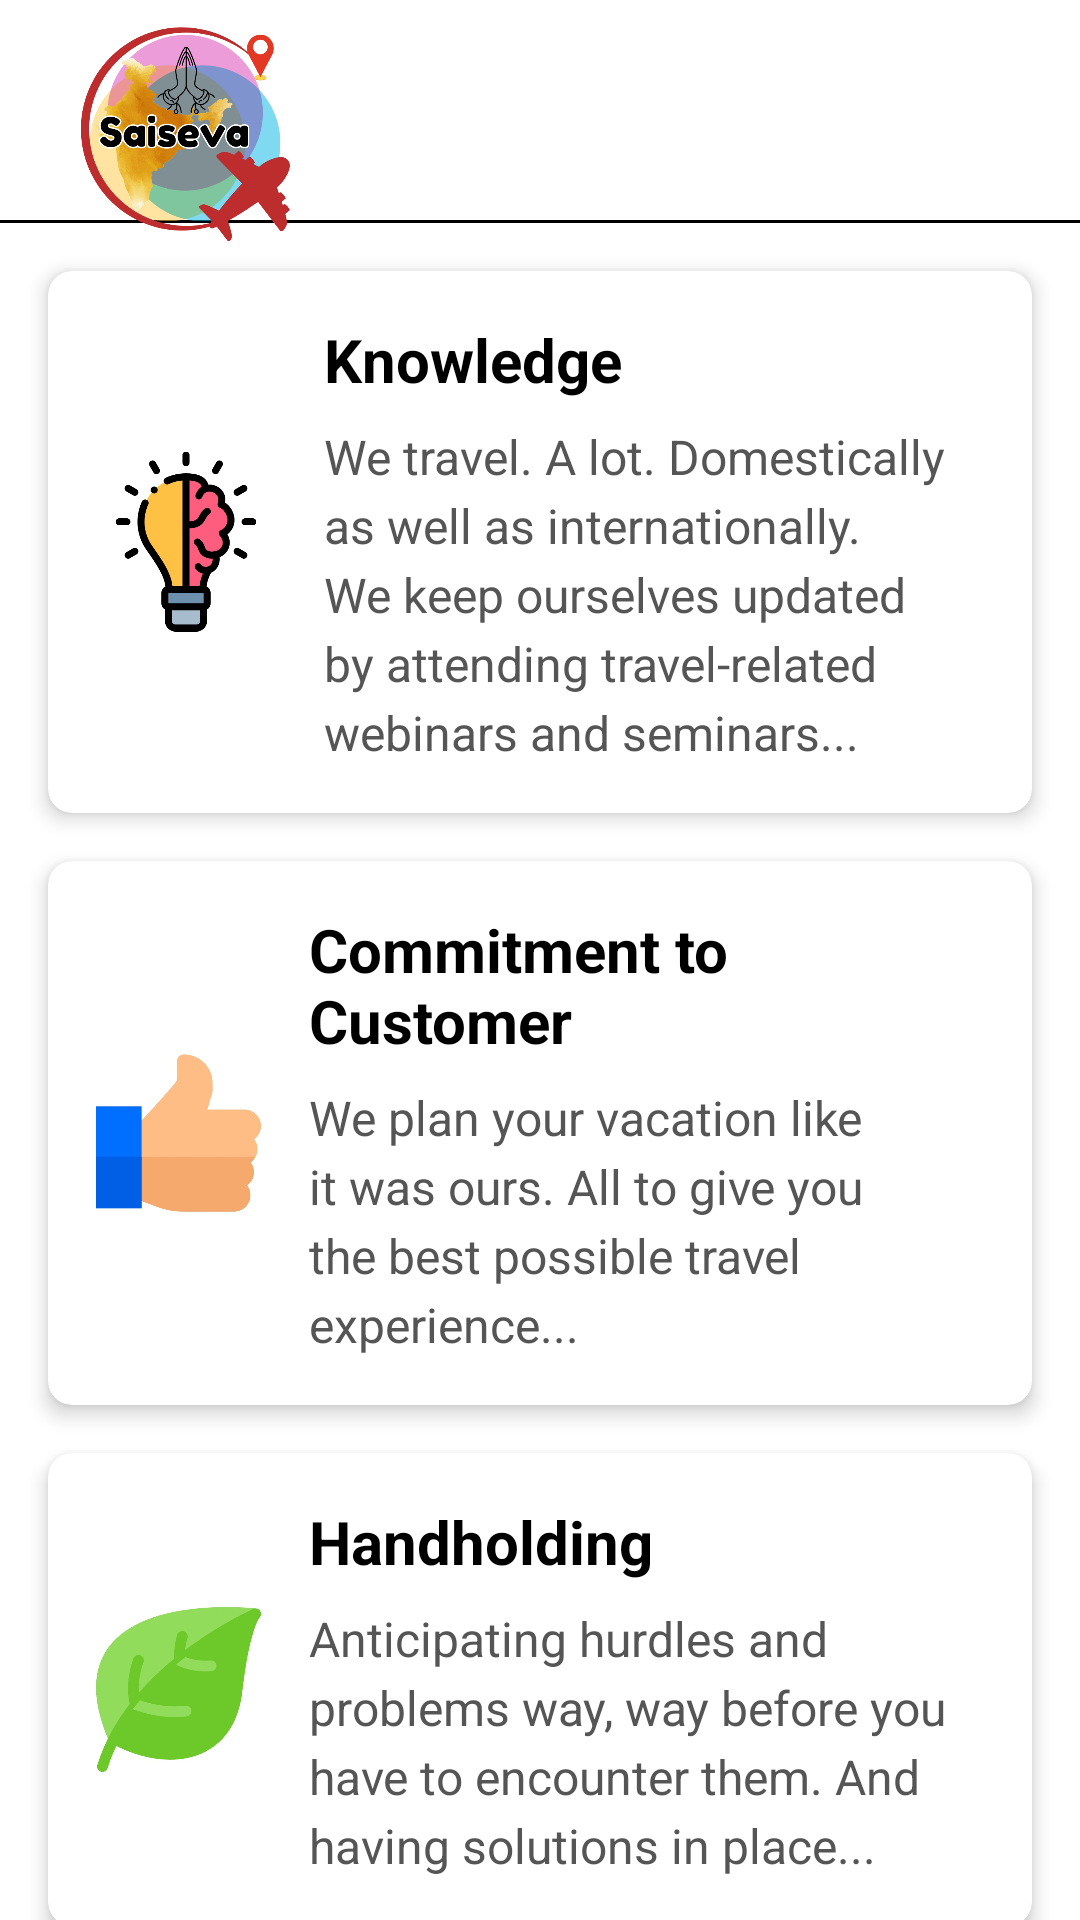

This screen was rendered from an Android layout file. Write that file and the resources it references.
<!-- AndroidManifest.xml: application theme Theme.SaisevaToursTravels -->
<!-- res/layout/activity_fourth.xml -->
<androidx.constraintlayout.widget.ConstraintLayout
    xmlns:android="http://schemas.android.com/apk/res/android"
    xmlns:tools="http://schemas.android.com/tools"
    xmlns:app="http://schemas.android.com/apk/res-auto"
    android:id="@+id/main"
    android:layout_width="match_parent"
    android:layout_height="match_parent"
    android:background="@color/white"
    tools:context=".FourthActivity">

    

    <View
        android:id="@+id/horizontalLine"
        android:layout_width="0dp"
        android:layout_height="1dp"
        android:layout_marginTop="16dp"
        android:background="#000000"
        app:layout_constraintBottom_toBottomOf="parent"
        app:layout_constraintEnd_toEndOf="parent"
        app:layout_constraintHorizontal_bias="0.0"
        app:layout_constraintStart_toStartOf="parent"
        app:layout_constraintTop_toTopOf="parent"
        app:layout_constraintVertical_bias="0.092" />

    <androidx.cardview.widget.CardView
        android:id="@+id/cardView1"
        android:layout_width="0dp"
        android:layout_height="wrap_content"
        app:cardElevation="4dp"
        app:cardCornerRadius="8dp"
        android:layout_margin="16dp"
        app:layout_constraintStart_toStartOf="parent"
        app:layout_constraintEnd_toEndOf="parent"
        app:layout_constraintTop_toBottomOf="@id/horizontalLine">

        <LinearLayout
            android:layout_width="match_parent"
            android:layout_height="wrap_content"
            android:orientation="horizontal"
            android:padding="16dp">

            <ImageView
                android:id="@+id/imageView3"
                android:layout_width="60dp"
                android:layout_height="65dp"
                android:layout_gravity="center_vertical"
                app:srcCompat="@drawable/brain"
                android:layout_marginEnd="16dp" />

            <LinearLayout
                android:layout_width="0dp"
                android:layout_height="wrap_content"
                android:orientation="vertical"
                android:layout_weight="1">

                <TextView
                    android:id="@+id/textView"
                    android:layout_width="wrap_content"
                    android:layout_height="wrap_content"
                    android:text="Knowledge"
                    android:textSize="20sp"
                    android:textStyle="bold"
                    android:textColor="#000000" />

                <TextView
                    android:id="@+id/paragraph1"
                    android:layout_width="wrap_content"
                    android:layout_height="wrap_content"
                    android:text="We travel. A lot. Domestically as well as internationally. We keep ourselves updated by attending travel-related webinars and seminars..."
                    android:textSize="16sp"
                    android:lineSpacingExtra="4dp"
                    android:textColor="#555555"
                    android:layout_marginTop="8dp" />
            </LinearLayout>

        </LinearLayout>
    </androidx.cardview.widget.CardView>

    
    <androidx.cardview.widget.CardView
        android:id="@+id/cardView2"
        android:layout_width="0dp"
        android:layout_height="wrap_content"
        app:cardElevation="4dp"
        app:cardCornerRadius="8dp"
        android:layout_margin="16dp"
        app:layout_constraintStart_toStartOf="parent"
        app:layout_constraintEnd_toEndOf="parent"
        app:layout_constraintTop_toBottomOf="@id/cardView1">

        <LinearLayout
            android:layout_width="match_parent"
            android:layout_height="wrap_content"
            android:orientation="horizontal"
            android:padding="16dp">

            <ImageView
                android:id="@+id/imageView8"
                android:layout_width="55dp"
                android:layout_height="56dp"
                android:layout_gravity="center_vertical"
                app:srcCompat="@drawable/thumb"
                android:layout_marginEnd="16dp" />

            <LinearLayout
                android:layout_width="0dp"
                android:layout_height="wrap_content"
                android:orientation="vertical"
                android:layout_weight="1">

                <TextView
                    android:id="@+id/heading2"
                    android:layout_width="wrap_content"
                    android:layout_height="wrap_content"
                    android:text="Commitment to Customer"
                    android:textSize="20sp"
                    android:textStyle="bold"
                    android:textColor="#000000" />

                <TextView
                    android:id="@+id/paragraph2"
                    android:layout_width="wrap_content"
                    android:layout_height="wrap_content"
                    android:text="We plan your vacation like it was ours. All to give you the best possible travel experience..."
                    android:textSize="16sp"
                    android:lineSpacingExtra="4dp"
                    android:textColor="#555555"
                    android:layout_marginTop="8dp" />
            </LinearLayout>
        </LinearLayout>
    </androidx.cardview.widget.CardView>

    
    <androidx.cardview.widget.CardView
        android:id="@+id/cardView3"
        android:layout_width="0dp"
        android:layout_height="wrap_content"
        app:cardElevation="4dp"
        app:cardCornerRadius="8dp"
        android:layout_margin="16dp"
        app:layout_constraintStart_toStartOf="parent"
        app:layout_constraintEnd_toEndOf="parent"
        app:layout_constraintTop_toBottomOf="@id/cardView2">

        <LinearLayout
            android:layout_width="match_parent"
            android:layout_height="wrap_content"
            android:orientation="horizontal"
            android:padding="16dp">

            <ImageView
                android:id="@+id/imageView9"
                android:layout_width="55dp"
                android:layout_height="55dp"
                android:layout_gravity="center_vertical"
                app:srcCompat="@drawable/leaf"
                android:layout_marginEnd="16dp" />

            <LinearLayout
                android:layout_width="0dp"
                android:layout_height="wrap_content"
                android:orientation="vertical"
                android:layout_weight="1">

                <TextView
                    android:id="@+id/heading3"
                    android:layout_width="wrap_content"
                    android:layout_height="wrap_content"
                    android:text="Handholding"
                    android:textSize="20sp"
                    android:textStyle="bold"
                    android:textColor="#000000" />

                <TextView
                    android:id="@+id/paragraph3"
                    android:layout_width="wrap_content"
                    android:layout_height="wrap_content"
                    android:layout_marginTop="8dp"
                    android:lineSpacingExtra="4dp"
                    android:text="Anticipating hurdles and problems way, way before you have to encounter them. And having solutions in place..."
                    android:textColor="#555555"
                    android:textSize="16sp" />
            </LinearLayout>
        </LinearLayout>
    </androidx.cardview.widget.CardView>

    <ImageView
        android:id="@+id/imageView11"
        android:layout_width="76dp"
        android:layout_height="72dp"
        app:layout_constraintBottom_toBottomOf="parent"
        app:layout_constraintEnd_toEndOf="parent"
        app:layout_constraintHorizontal_bias="0.083"
        app:layout_constraintStart_toStartOf="parent"
        app:layout_constraintTop_toTopOf="parent"
        app:layout_constraintVertical_bias="0.015"
        app:srcCompat="@drawable/saiseva_pnglogo" />

    <ImageView
        android:id="@+id/next1"
        android:layout_width="57dp"
        android:layout_height="49dp"
        app:layout_constraintBottom_toBottomOf="parent"
        app:layout_constraintEnd_toEndOf="parent"
        app:layout_constraintHorizontal_bias="0.929"
        app:layout_constraintStart_toStartOf="parent"
        app:layout_constraintTop_toTopOf="parent"
        app:layout_constraintVertical_bias="0.014"
        app:srcCompat="@drawable/next" />


</androidx.constraintlayout.widget.ConstraintLayout>
<!-- resources referenced by this layout -->
<resources>
  <color name="white">#FFFFFFFF</color>
  <!-- drawable brain: jpg bitmap (drawable, 27930 bytes) -->
  <!-- drawable leaf: jpg bitmap (drawable, 18300 bytes) -->
  <!-- drawable saiseva_pnglogo: png bitmap (drawable, 158871 bytes) -->
  <!-- drawable thumb: jpg bitmap (drawable, 13416 bytes) -->
  <style name="Theme.SaisevaToursTravels" parent="Theme.MaterialComponents.Light.NoActionBar">
          <item name="colorPrimary">@color/purple_500</item>
          <item name="colorPrimaryVariant">@color/purple_700</item>
          <item name="colorOnPrimary">@color/white</item>
          <item name="colorSecondary">@color/teal_200</item>
          <item name="colorOnSecondary">@color/black</item>
          <item name="colorSurface">@color/white</item>
          <item name="colorOnSurface">@color/black</item>
          <item name="android:textColor">@color/black</item>
      </style>
  <color name="purple_500">#6200EE</color>
  <color name="purple_700">#3700B3</color>
  <color name="teal_200">#03DAC5</color>
  <color name="black">#FF000000</color>
</resources>
